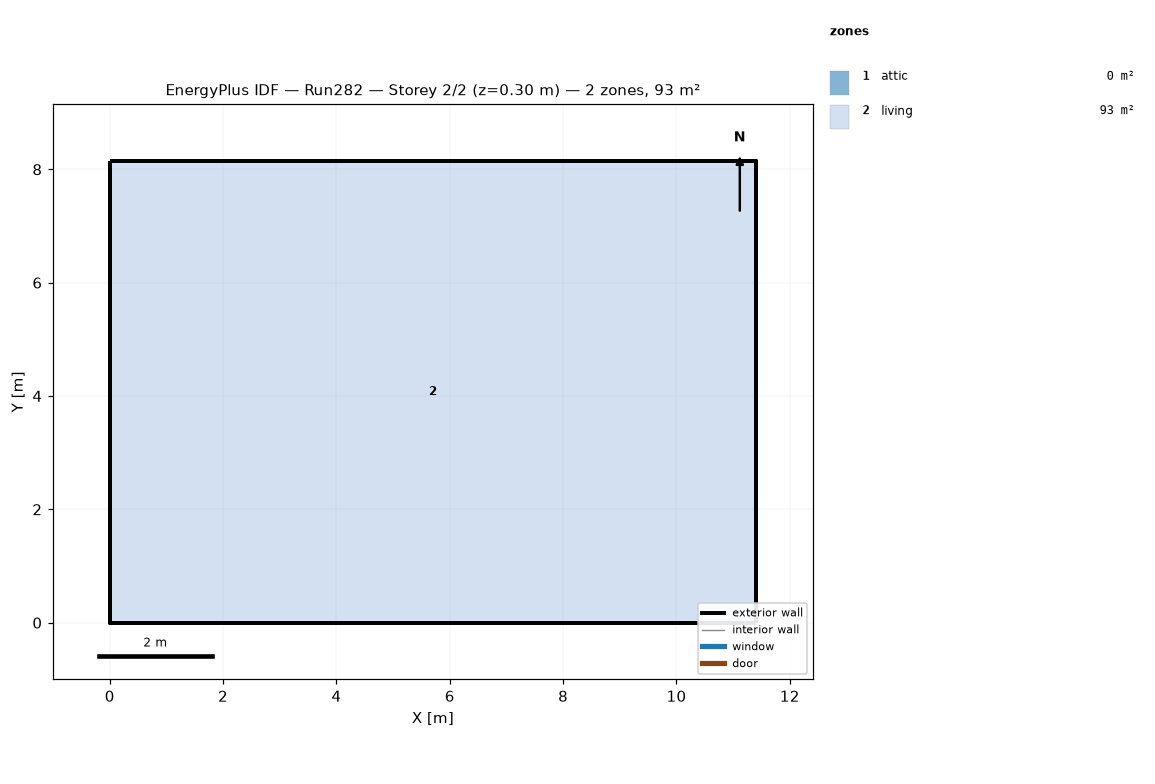
=== STOREY PLAN SPEC (per zone: floor XY polygon, exterior-wall plan segments, windows/doors) ===
zone 1: attic  (0.0 m²)
  exterior wall: (11.40, 0.00) – (11.40, 8.15) – (11.40, 4.07)  [12.2 m]
  exterior wall: (0.00, 8.15) – (0.00, 0.00) – (0.00, 4.07)  [12.2 m]
zone 2: living  (92.9 m²)
  floor: (0.00, 0.00) (0.00, 8.15) (11.40, 8.15) (11.40, 0.00)
  exterior wall: (0.00, 0.00) – (11.40, 0.00)  [11.4 m]
  exterior wall: (11.40, 0.00) – (11.40, 8.15)  [8.1 m]
  exterior wall: (11.40, 8.15) – (0.00, 8.15)  [11.4 m]
  exterior wall: (0.00, 8.15) – (0.00, 0.00)  [8.1 m]

=== DERIVED (storey summary) ===
Building: Run282
Storey: 2 of 2  (floor level z = 0.30 m)
Storey gross floor area: 92.9 m²
Zones on this storey: 2
  - attic: floor 0.0 m²; exterior wall 24.4 m (11.2 m²); WWR 0.0%
  - living: floor 92.9 m²; exterior wall 39.1 m (143.0 m²); WWR 0.0%
Zone adjacency: (none detected)